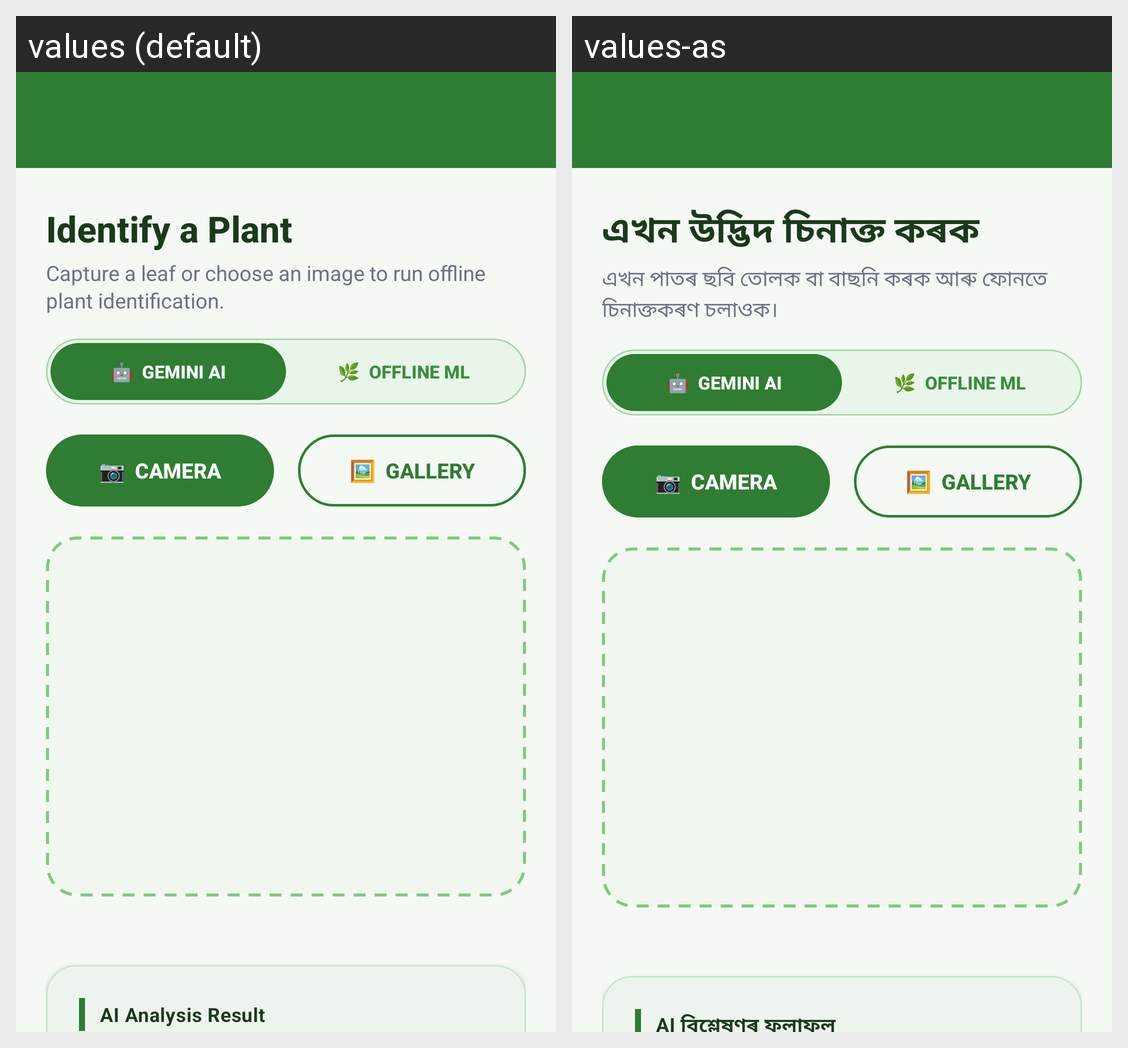

The Android screen above is rendered under two locales of the same app. Produce the string resources it draws, with the default and per-locale values.
Android screen res/layout/activity_leaf_prediction.xml rendered under 2 locales, left to right: values (default), values-as. Device: Nexus 5 (rendered at 1080×1920; each locale shown at half size, 540×960, under a caption strip naming it); theme Theme.IndegenousMedicine2.
Strings drawn on this screen, with the default value and each locale's value (text and hints the layout hard-codes, and strings that could not be matched under every locale, appear in the picture but are not listed):

identify_a_plant
  values: Identify a Plant
  values-as: এখন উদ্ভিদ চিনাক্ত কৰক

leaf_prediction_subtitle
  values: Capture a leaf or choose an image to run offline plant identification.
  values-as: এখন পাতৰ ছবি তোলক বা বাছনি কৰক আৰু ফোনতে চিনাক্তকৰণ চলাওক।

ai_analysis_result
  values: AI Analysis Result
  values-as: AI বিশ্লেষণৰ ফলাফল
